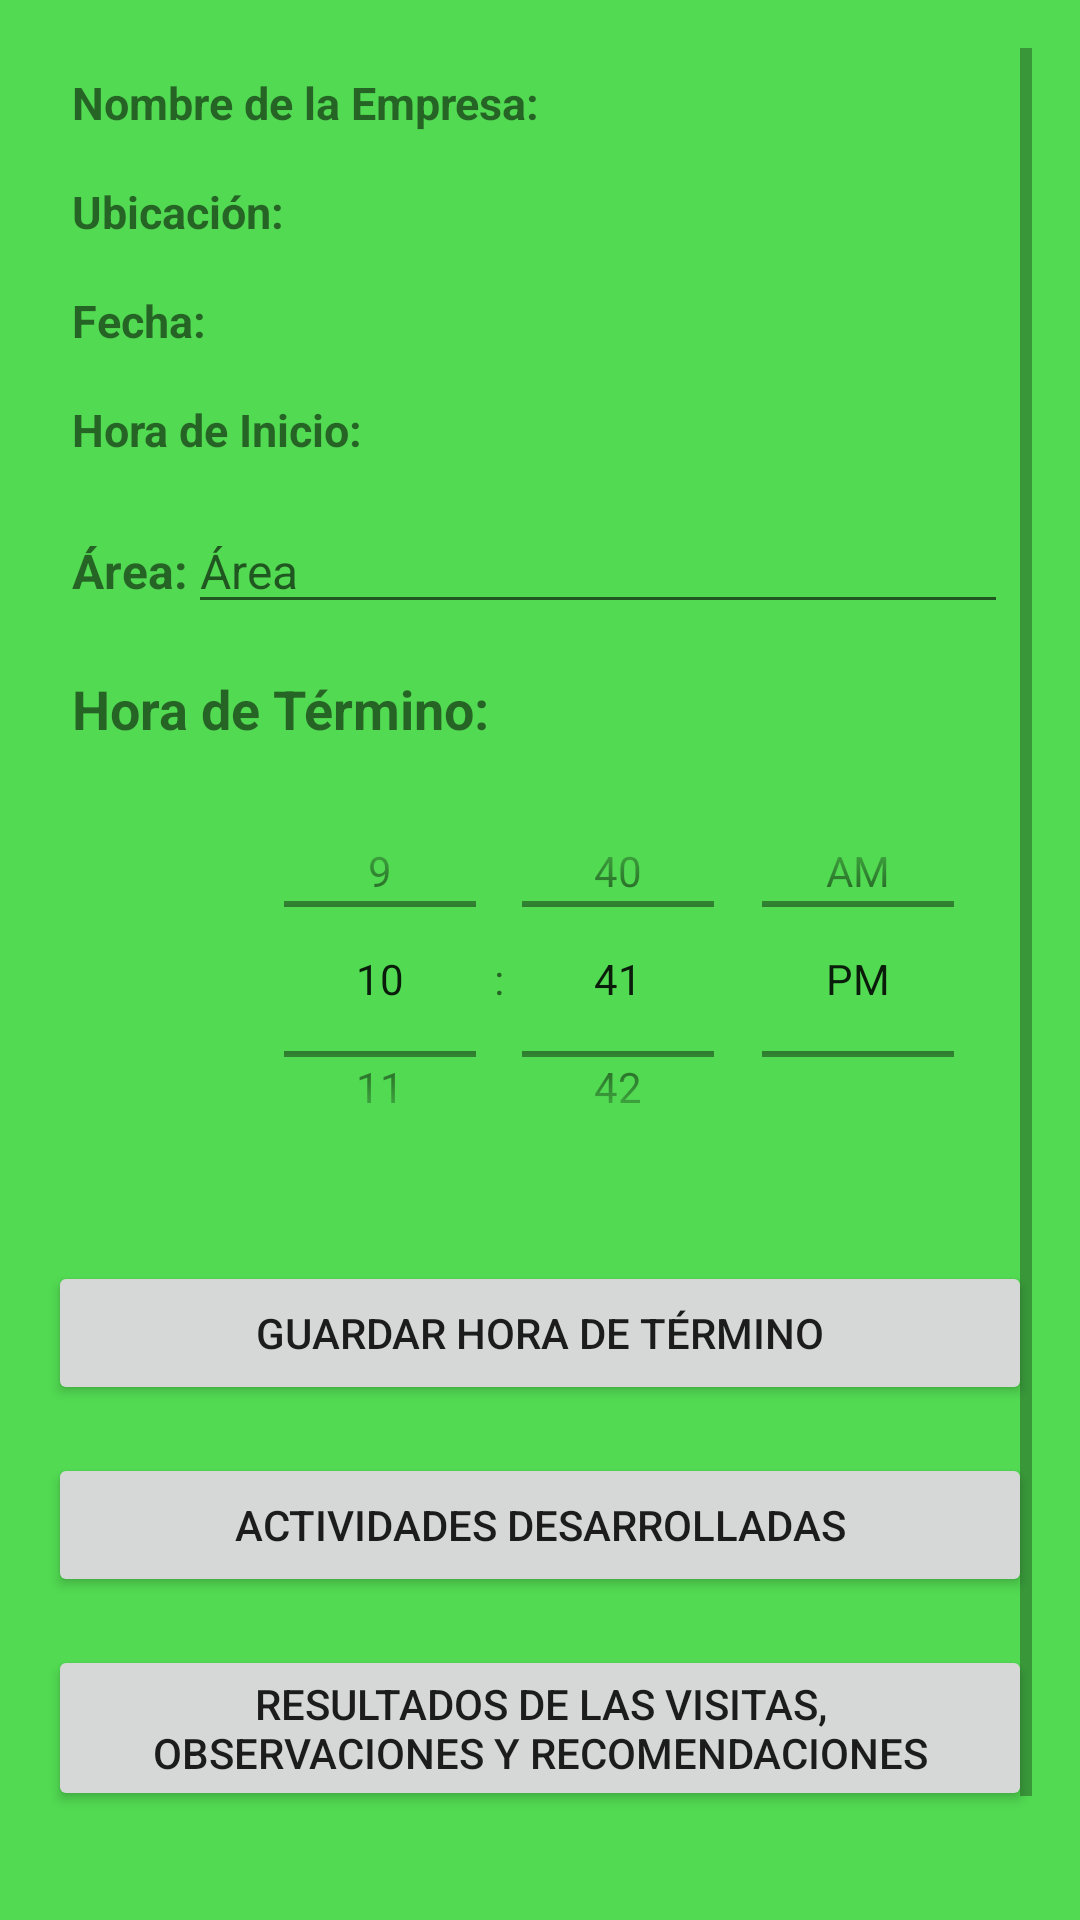

Write the Android layout XML for this screen, with the resource values it uses.
<!-- AndroidManifest.xml: application theme Theme.GaferReports -->
<!-- res/layout/activity_service_report.xml -->
<?xml version="1.0" encoding="utf-8"?>
<ScrollView xmlns:android="http://schemas.android.com/apk/res/android"
    android:layout_width="match_parent"
    android:layout_height="match_parent"
    android:padding="16dp"
    android:background="#52DA52">

    <LinearLayout
        android:layout_width="match_parent"
        android:layout_height="wrap_content"
        android:orientation="vertical"
        android:gravity="center">

        <LinearLayout
            android:layout_width="match_parent"
            android:layout_height="wrap_content"
            android:orientation="horizontal"
            android:padding="8dp">

            <TextView
                android:layout_width="wrap_content"
                android:layout_height="wrap_content"
                android:text="Nombre de la Empresa:"
                android:textSize="15sp"
                android:textStyle="bold" />

            <TextView
                android:id="@+id/textViewEnterpriseName"
                android:layout_width="wrap_content"
                android:layout_height="wrap_content"
                android:textSize="15sp" />
        </LinearLayout>

        <LinearLayout
            android:layout_width="match_parent"
            android:layout_height="wrap_content"
            android:orientation="horizontal"
            android:padding="8dp">

            <TextView
                android:layout_width="wrap_content"
                android:layout_height="wrap_content"
                android:text="Ubicación:"
                android:textSize="15sp"
                android:textStyle="bold" />

            <TextView
                android:id="@+id/textViewLocation"
                android:layout_width="wrap_content"
                android:layout_height="wrap_content"
                android:textSize="15sp" />
        </LinearLayout>

        <LinearLayout
            android:layout_width="match_parent"
            android:layout_height="wrap_content"
            android:orientation="horizontal"
            android:padding="8dp">

            <TextView
                android:layout_width="wrap_content"
                android:layout_height="wrap_content"
                android:text="Fecha:"
                android:textSize="15sp"
                android:textStyle="bold" />

            <TextView
                android:id="@+id/textViewDate"
                android:layout_width="wrap_content"
                android:layout_height="wrap_content"
                android:textSize="15sp" />
        </LinearLayout>

        <LinearLayout
            android:layout_width="match_parent"
            android:layout_height="wrap_content"
            android:orientation="horizontal"
            android:padding="8dp">

            <TextView
                android:layout_width="wrap_content"
                android:layout_height="wrap_content"
                android:text="Hora de Inicio:"
                android:textSize="15sp"
                android:textStyle="bold" />

            <TextView
                android:id="@+id/textViewStartTime"
                android:layout_width="wrap_content"
                android:layout_height="wrap_content"
                android:textSize="15sp" />
        </LinearLayout>

        <LinearLayout
            android:layout_width="match_parent"
            android:layout_height="wrap_content"
            android:orientation="horizontal"
            android:padding="8dp">

            <TextView
                android:layout_width="wrap_content"
                android:layout_height="wrap_content"
                android:text="Área:"
                android:textSize="16sp"
                android:textStyle="bold" />

            <EditText
                android:id="@+id/editTextArea"
                android:layout_width="270dp"
                android:layout_height="wrap_content"
                android:layout_weight="1"
                android:hint="Área"
                android:textSize="16sp" />
        </LinearLayout>

        <LinearLayout
            android:layout_width="match_parent"
            android:layout_height="wrap_content"
            android:orientation="vertical"
            android:padding="8dp">

            <TextView
                android:layout_width="wrap_content"
                android:layout_height="wrap_content"
                android:text="Hora de Término:"
                android:textSize="18sp"
                android:textStyle="bold" />

            <TimePicker
                android:id="@+id/timePickerEnd"
                android:layout_width="365dp"
                android:layout_height="140dp"
                android:layout_marginTop="8dp"
                android:timePickerMode="spinner" />
        </LinearLayout>

        <Button
            android:id="@+id/buttonSaveEndTime"
            android:layout_width="match_parent"
            android:layout_height="wrap_content"
            android:text="Guardar Hora de Término"
            android:layout_marginTop="16dp" />

        <Button
            android:id="@+id/buttonDevelopedActivities"
            android:layout_width="match_parent"
            android:layout_height="wrap_content"
            android:text="Actividades Desarrolladas"
            android:layout_marginTop="16dp" />

        <Button
            android:id="@+id/buttonVisitResults"
            android:layout_width="wrap_content"
            android:layout_height="wrap_content"
            android:text="Resultados de las Visitas, Observaciones y Recomendaciones"
            android:layout_marginTop="16dp"
            android:layout_gravity="center"/>

        <Button
            android:id="@+id/buttonGeneratePDF"
            android:layout_width="match_parent"
            android:layout_height="wrap_content"
            android:text="Generar PDF"
            android:layout_marginTop="16dp" />
    </LinearLayout>
</ScrollView>
<!-- resources referenced by this layout -->
<resources>
  <style name="Theme.GaferReports" parent="Theme.MaterialComponents.DayNight.NoActionBar">
          
          <item name="colorPrimary">@color/purple_500</item>
          <item name="colorPrimaryVariant">@color/purple_700</item>
          <item name="colorOnPrimary">@color/white</item>
          
          <item name="colorSecondary">@color/teal_200</item>
          <item name="colorSecondaryVariant">@color/teal_700</item>
          <item name="colorOnSecondary">@color/black</item>
          
          <item name="android:statusBarColor" tools:targetApi="l">?attr/colorPrimaryVariant</item>
          
      </style>
  <color name="purple_500">#94FF6D</color>
  <color name="purple_700">#FF3700B3</color>
  <color name="white">#FFFFFFFF</color>
  <color name="teal_200">#FF03DAC5</color>
  <color name="teal_700">#FF018786</color>
  <color name="black">#FF000000</color>
</resources>
